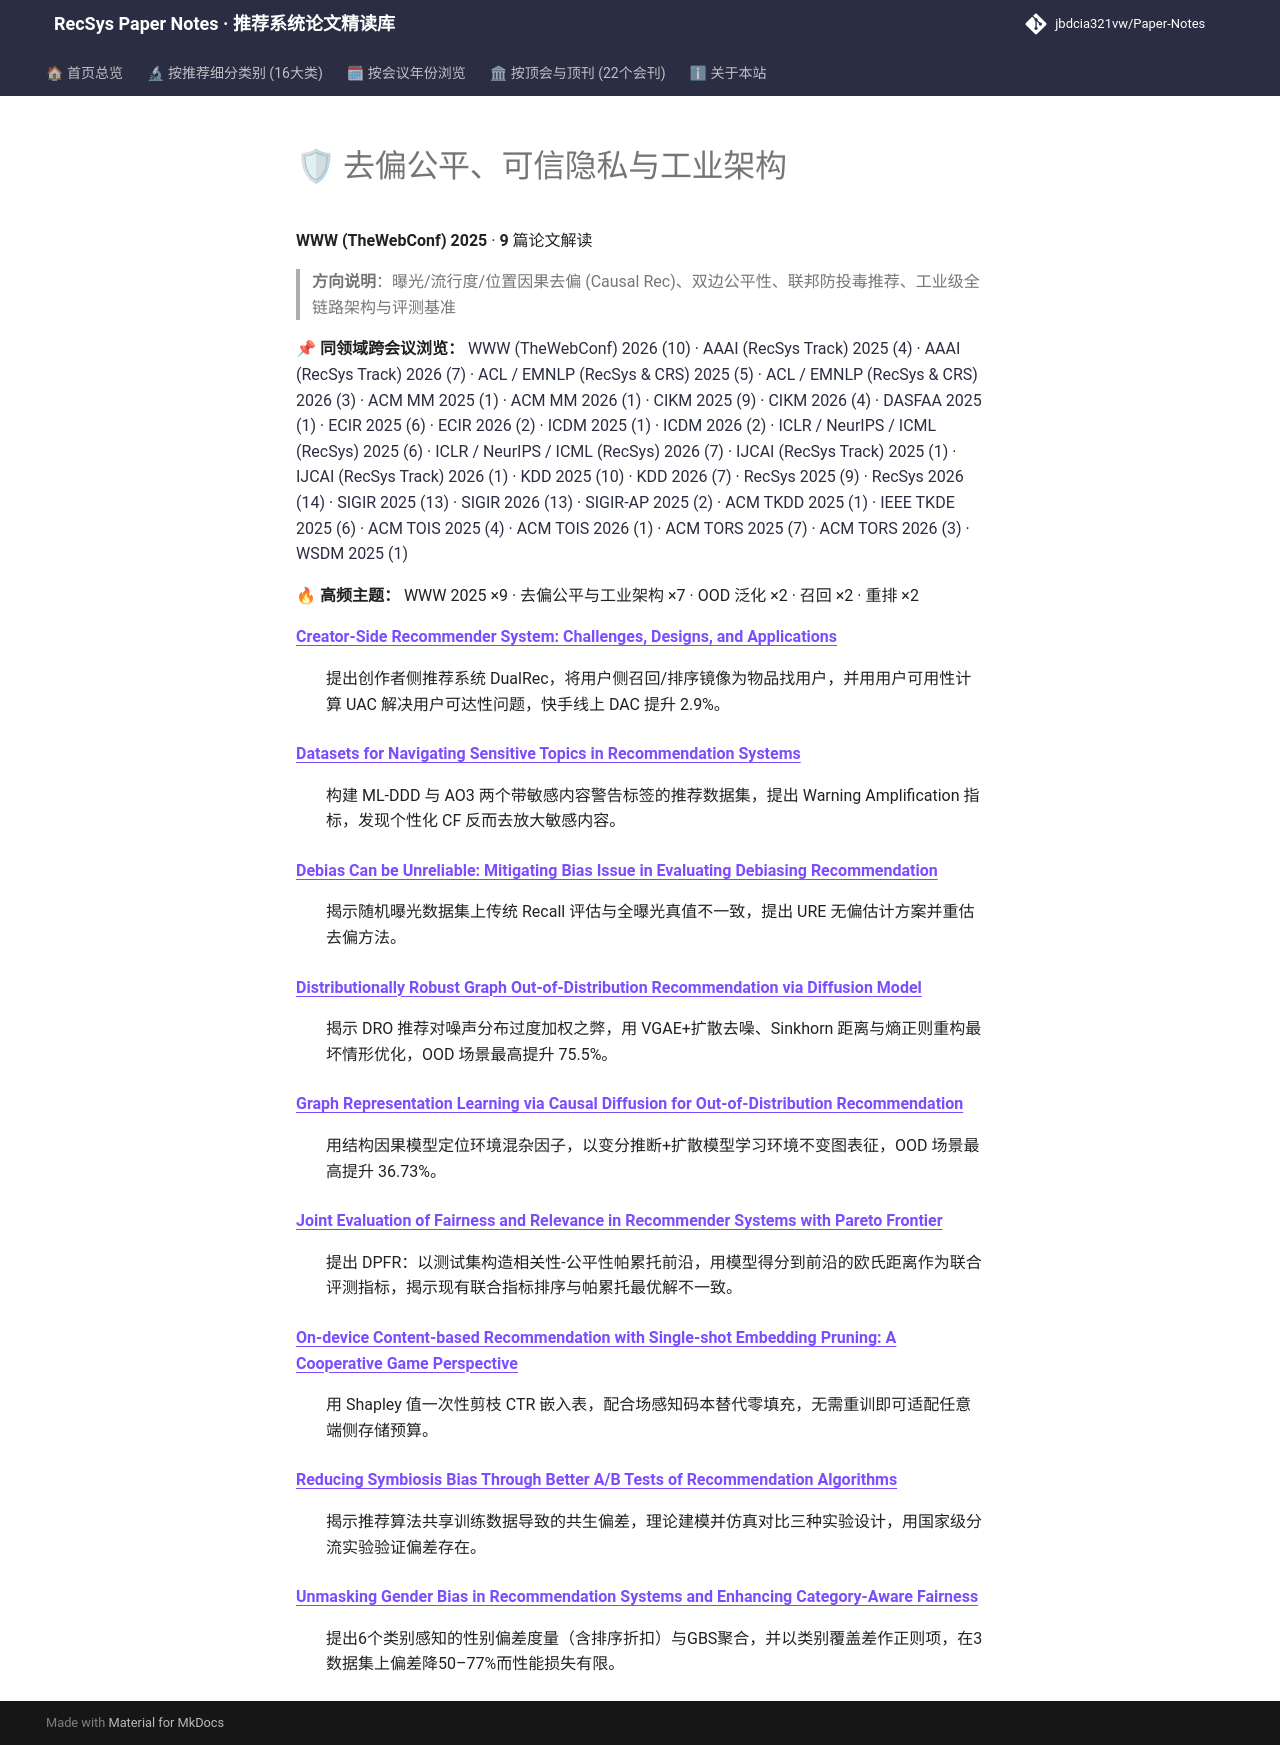

repository: jbdcia321vw/Paper-Notes · page: venues/WWW/2025/debias_fairness_industrial/index.html · generator: mkdocs

# 🛡 去偏公平、可信隐私与工业架构

**WWW (TheWebConf) 2025** · **9** 篇论文解读

> **方向说明**：曝光/流行度/位置因果去偏 (Causal Rec)、双边公平性、联邦防投毒推荐、工业级全链路架构与评测基准

📌 **同领域跨会议浏览：** [WWW (TheWebConf) 2026 (10)](../../2026/debias_fairness_industrial/) · [AAAI (RecSys Track) 2025 (4)](../../../AAAI/2025/debias_fairness_industrial/) · [AAAI (RecSys Track) 2026 (7)](../../../AAAI/2026/debias_fairness_industrial/) · [ACL / EMNLP (RecSys & CRS) 2025 (5)](../../../ACL_EMNLP/2025/debias_fairness_industrial/) · [ACL / EMNLP (RecSys & CRS) 2026 (3)](../../../ACL_EMNLP/2026/debias_fairness_industrial/) · [ACM MM 2025 (1)](../../../ACM_MM/2025/debias_fairness_industrial/) · [ACM MM 2026 (1)](../../../ACM_MM/2026/debias_fairness_industrial/) · [CIKM 2025 (9)](../../../CIKM/2025/debias_fairness_industrial/) · [CIKM 2026 (4)](../../../CIKM/2026/debias_fairness_industrial/) · [DASFAA 2025 (1)](../../../DASFAA/2025/debias_fairness_industrial/) · [ECIR 2025 (6)](../../../ECIR/2025/debias_fairness_industrial/) · [ECIR 2026 (2)](../../../ECIR/2026/debias_fairness_industrial/) · [ICDM 2025 (1)](../../../ICDM/2025/debias_fairness_industrial/) · [ICDM 2026 (2)](../../../ICDM/2026/debias_fairness_industrial/) · [ICLR / NeurIPS / ICML (RecSys) 2025 (6)](../../../ICLR_NeurIPS_ICML/2025/debias_fairness_industrial/) · [ICLR / NeurIPS / ICML (RecSys) 2026 (7)](../../../ICLR_NeurIPS_ICML/2026/debias_fairness_industrial/) · [IJCAI (RecSys Track) 2025 (1)](../../../IJCAI/2025/debias_fairness_industrial/) · [IJCAI (RecSys Track) 2026 (1)](../../../IJCAI/2026/debias_fairness_industrial/) · [KDD 2025 (10)](../../../KDD/2025/debias_fairness_industrial/) · [KDD 2026 (7)](../../../KDD/2026/debias_fairness_industrial/) · [RecSys 2025 (9)](../../../RecSys/2025/debias_fairness_industrial/) · [RecSys 2026 (14)](../../../RecSys/2026/debias_fairness_industrial/) · [SIGIR 2025 (13)](../../../SIGIR/2025/debias_fairness_industrial/) · [SIGIR 2026 (13)](../../../SIGIR/2026/debias_fairness_industrial/) · [SIGIR-AP 2025 (2)](../../../SIGIR-AP/2025/debias_fairness_industrial/) · [ACM TKDD 2025 (1)](../../../TKDD/2025/debias_fairness_industrial/) · [IEEE TKDE 2025 (6)](../../../TKDE/2025/debias_fairness_industrial/) · [ACM TOIS 2025 (4)](../../../TOIS/2025/debias_fairness_industrial/) · [ACM TOIS 2026 (1)](../../../TOIS/2026/debias_fairness_industrial/) · [ACM TORS 2025 (7)](../../../TORS/2025/debias_fairness_industrial/) · [ACM TORS 2026 (3)](../../../TORS/2026/debias_fairness_industrial/) · [WSDM 2025 (1)](../../../WSDM/2025/debias_fairness_industrial/)

🔥 **高频主题：** WWW 2025 ×9 · 去偏公平与工业架构 ×7 · OOD 泛化 ×2 · 召回 ×2 · 重排 ×2

<dl>
<dt><strong><a href="creator_side_recommender_system_challenges_designs_and_applications/">Creator-Side Recommender System: Challenges, Designs, and Applications</a></strong></dt>
<dd>
<p>提出创作者侧推荐系统 DualRec，将用户侧召回/排序镜像为物品找用户，并用用户可用性计算 UAC 解决用户可达性问题，快手线上 DAC 提升 2.9%。</p>
</dd>
<dt><strong><a href="datasets_for_navigating_sensitive_topics_in_recommendation_systems/">Datasets for Navigating Sensitive Topics in Recommendation Systems</a></strong></dt>
<dd>
<p>构建 ML-DDD 与 AO3 两个带敏感内容警告标签的推荐数据集，提出 Warning Amplification 指标，发现个性化 CF 反而去放大敏感内容。</p>
</dd>
<dt><strong><a href="debias_can_be_unreliable_mitigating_bias_issue_in_evaluating_debiasing_reco/">Debias Can be Unreliable: Mitigating Bias Issue in Evaluating Debiasing Recommendation</a></strong></dt>
<dd>
<p>揭示随机曝光数据集上传统 Recall 评估与全曝光真值不一致，提出 URE 无偏估计方案并重估去偏方法。</p>
</dd>
<dt><strong><a href="distributionally_robust_graph_out_of_distribution_recommendation_via_diffus/">Distributionally Robust Graph Out-of-Distribution Recommendation via Diffusion Model</a></strong></dt>
<dd>
<p>揭示 DRO 推荐对噪声分布过度加权之弊，用 VGAE+扩散去噪、Sinkhorn 距离与熵正则重构最坏情形优化，OOD 场景最高提升 75.5%。</p>
</dd>
<dt><strong><a href="graph_representation_learning_via_causal_diffusion_for_out_of_distribution_/">Graph Representation Learning via Causal Diffusion for Out-of-Distribution Recommendation</a></strong></dt>
<dd>
<p>用结构因果模型定位环境混杂因子，以变分推断+扩散模型学习环境不变图表征，OOD 场景最高提升 36.73%。</p>
</dd>
<dt><strong><a href="joint_evaluation_of_fairness_and_relevance_in_recommender_systems_with_pare/">Joint Evaluation of Fairness and Relevance in Recommender Systems with Pareto Frontier</a></strong></dt>
<dd>
<p>提出 DPFR：以测试集构造相关性-公平性帕累托前沿，用模型得分到前沿的欧氏距离作为联合评测指标，揭示现有联合指标排序与帕累托最优解不一致。</p>
</dd>
<dt><strong><a href="on_device_content_based_recommendation_with_single_shot_embedding_pruning_a/">On-device Content-based Recommendation with Single-shot Embedding Pruning: A Cooperative Game Perspective</a></strong></dt>
<dd>
<p>用 Shapley 值一次性剪枝 CTR 嵌入表，配合场感知码本替代零填充，无需重训即可适配任意端侧存储预算。</p>
</dd>
<dt><strong><a href="reducing_symbiosis_bias_through_better_a_b_tests_of_recommendation_algorith/">Reducing Symbiosis Bias Through Better A/B Tests of Recommendation Algorithms</a></strong></dt>
<dd>
<p>揭示推荐算法共享训练数据导致的共生偏差，理论建模并仿真对比三种实验设计，用国家级分流实验验证偏差存在。</p>
</dd>
<dt><strong><a href="unmasking_gender_bias_in_recommendation_systems_and_enhancing_category_awar/">Unmasking Gender Bias in Recommendation Systems and Enhancing Category-Aware Fairness</a></strong></dt>
<dd>
<p>提出6个类别感知的性别偏差度量（含排序折扣）与GBS聚合，并以类别覆盖差作正则项，在3数据集上偏差降50–77%而性能损失有限。</p>
</dd>
</dl>
